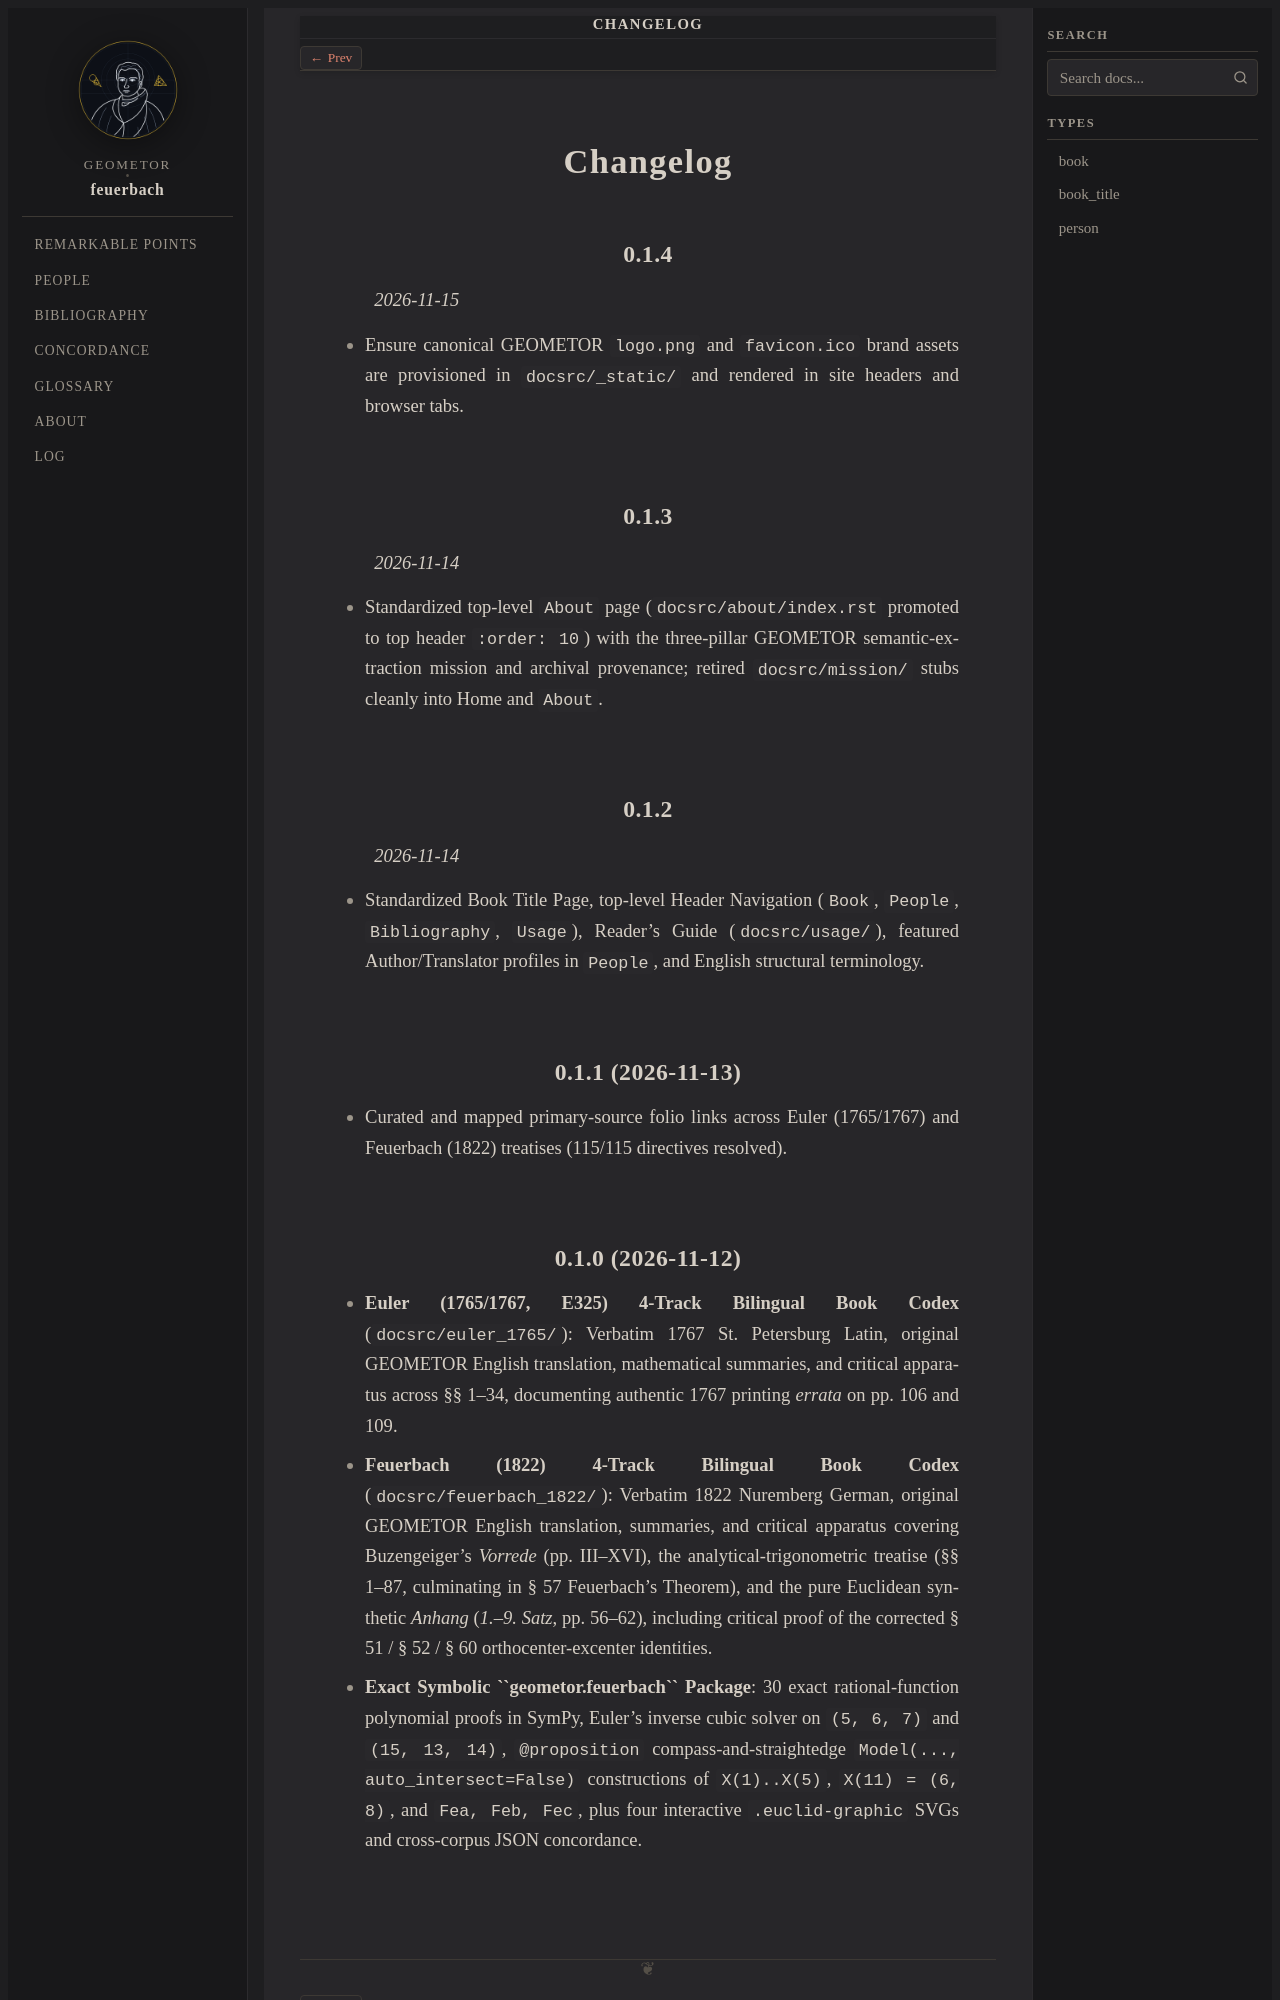

repository: geometor/feuerbach · page: changelog.html · generator: sphinx

=========
Changelog
=========

0.1.4
-----
*2026-11-15*

- Ensure canonical GEOMETOR ``logo.png`` and ``favicon.ico`` brand assets are provisioned in ``docsrc/_static/`` and rendered in site headers and browser tabs.

0.1.3
-----
*2026-11-14*

- Standardized top-level ``About`` page (``docsrc/about/index.rst`` promoted to top header ``:order: 10``) with the three-pillar GEOMETOR semantic-extraction mission and archival provenance; retired ``docsrc/mission/`` stubs cleanly into Home and ``About``.

0.1.2
-----
*2026-11-14*

- Standardized Book Title Page, top-level Header Navigation (``Book``, ``People``, ``Bibliography``, ``Usage``), Reader's Guide (``docsrc/usage/``), featured Author/Translator profiles in ``People``, and English structural terminology.

0.1.1 (2026-11-13)
------------------

- Curated and mapped primary-source folio links across Euler (1765/1767) and Feuerbach (1822) treatises (115/115 directives resolved).
